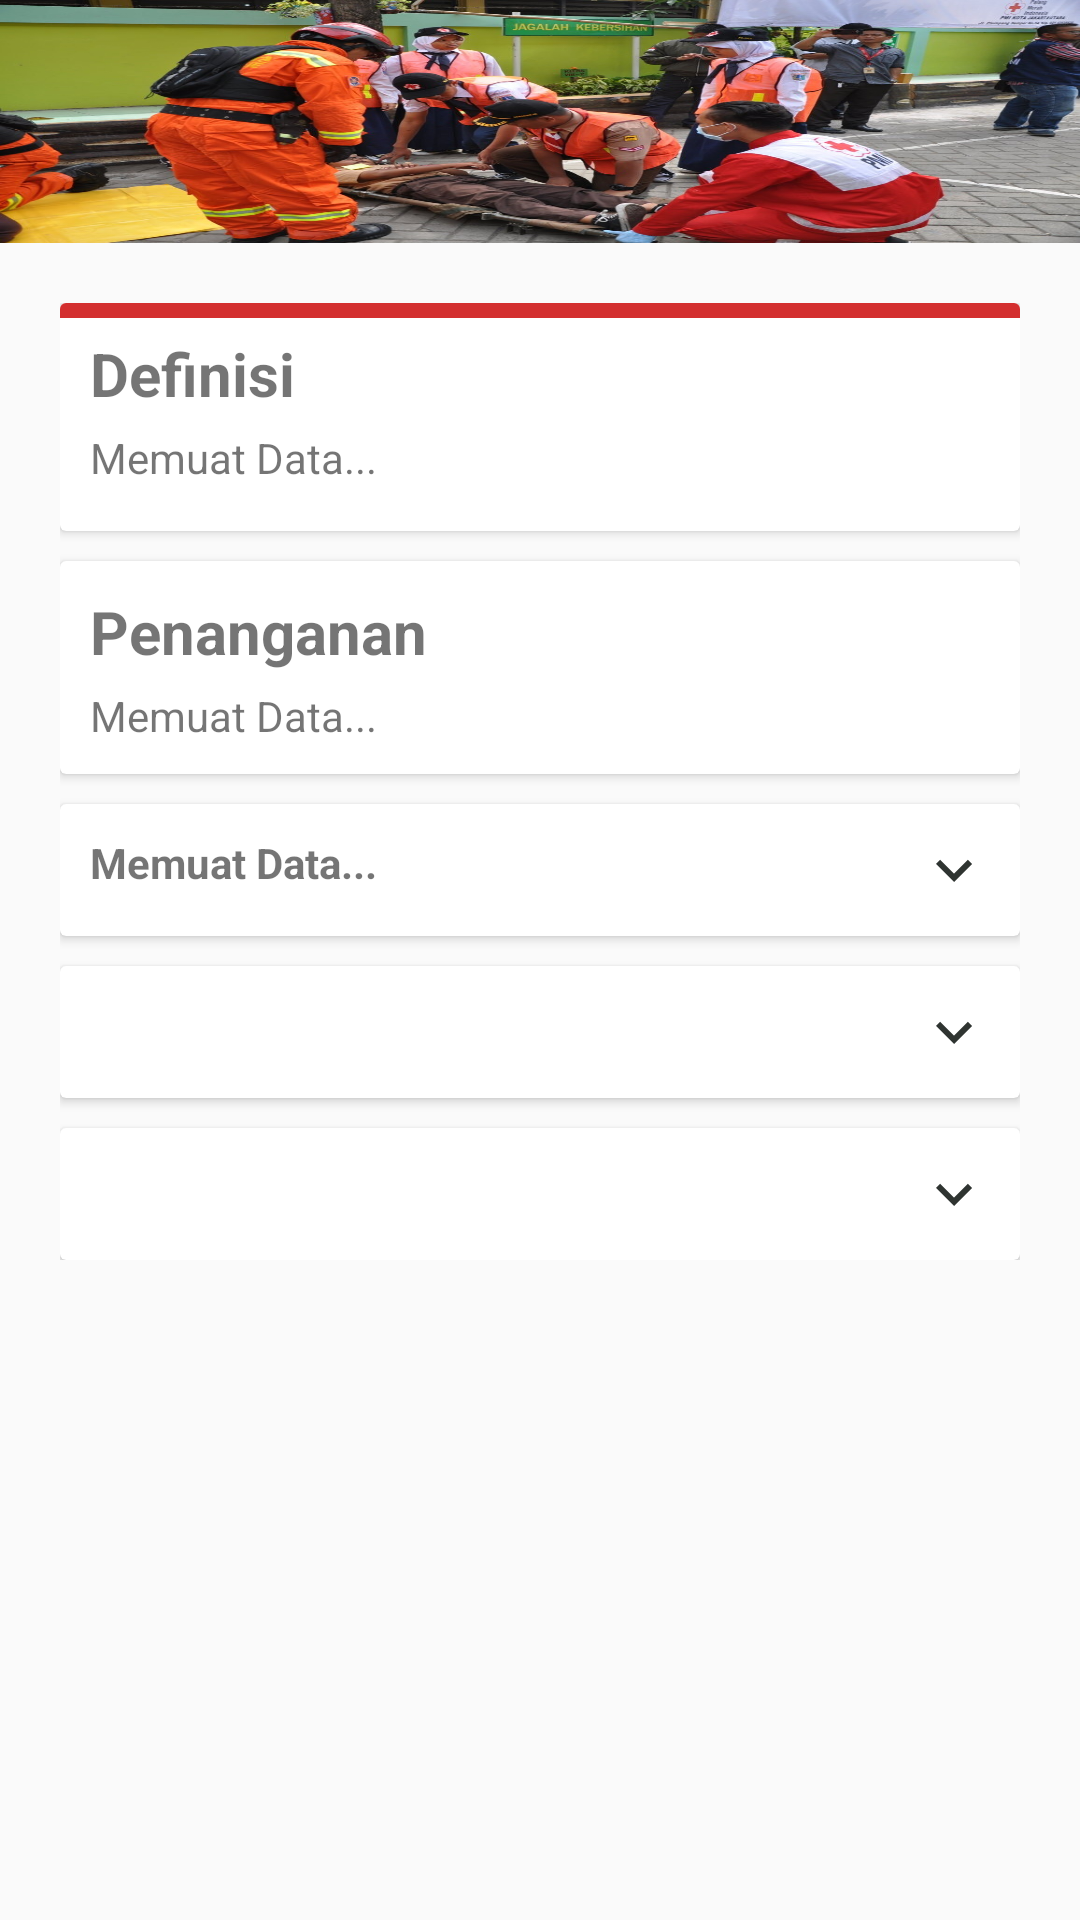

Write the Android layout XML for this screen, with the resource values it uses.
<!-- AndroidManifest.xml: application theme AppTheme -->
<!-- res/layout/activity_detail_pertolongan.xml -->
<?xml version="1.0" encoding="utf-8"?>
<androidx.constraintlayout.widget.ConstraintLayout xmlns:android="http://schemas.android.com/apk/res/android"
    xmlns:app="http://schemas.android.com/apk/res-auto"
    xmlns:tools="http://schemas.android.com/tools"
    android:layout_width="match_parent"
    android:layout_height="match_parent"
    tools:context=".DetailPertolongan"
    android:orientation="vertical">
    <ImageView
        android:id="@+id/toolBar"
        android:layout_width="0dp"
        android:layout_height="0dp"
        android:background="@drawable/header_pertolongan"
        android:foreground="@drawable/foreground_overlays"
        android:scaleType="centerCrop"
        app:layout_constraintDimensionRatio="H,40:9"
        app:layout_constraintTop_toBottomOf="parent"
        app:layout_constraintStart_toStartOf="parent"
        app:layout_constraintEnd_toEndOf="parent"
        app:layout_constraintTop_toTopOf="parent"/>
    <TextView
        android:id="@+id/judul"
        android:textSize="20dp"
        android:textStyle="bold"
        android:textAlignment="center"
        android:textColor="#FFF"
        android:layout_width="match_parent"
        android:layout_height="wrap_content"
        app:layout_constraintTop_toTopOf="parent"
        app:layout_constraintStart_toStartOf="parent"
        android:layout_marginTop="30dp"/>

    <androidx.core.widget.NestedScrollView
        android:id="@+id/scrollView"
        android:layout_width="0dp"
        android:layout_height="0dp"
        app:layout_constraintTop_toBottomOf="@+id/toolBar"
        app:layout_constraintBottom_toBottomOf="parent"
        app:layout_constraintLeft_toLeftOf="parent"
        app:layout_constraintRight_toRightOf="parent"
        android:layout_margin="20dp">
        <LinearLayout
            android:layout_width="match_parent"
            android:layout_height="match_parent"
            android:orientation="vertical">
            <androidx.cardview.widget.CardView
                android:layout_width="match_parent"
                android:layout_height="wrap_content"
                android:elevation="20dp">
                <View
                    android:layout_width="match_parent"
                    android:layout_height="5dp"
                    android:background="@color/colorPrimary"/>
                <LinearLayout
                    android:layout_width="match_parent"
                    android:layout_height="match_parent"
                    android:orientation="vertical"
                    android:layout_margin="10dp">
                    <TextView
                        android:text="Definisi"
                        android:textStyle="bold"
                        android:textSize="20dp"
                        android:layout_marginBottom="5dp"
                        android:layout_width="match_parent"
                        android:layout_height="wrap_content"/>
                    <TextView
                        android:id="@+id/definisi"
                        android:text="@string/memuat"
                        android:layout_width="match_parent"
                        android:layout_height="wrap_content"
                        android:layout_marginBottom="5dp"/>
                </LinearLayout>
            </androidx.cardview.widget.CardView>

            
            <androidx.cardview.widget.CardView
                android:layout_width="match_parent"
                android:layout_height="wrap_content"
                android:elevation="20dp"
                android:layout_marginTop="10dp">
                <LinearLayout
                    android:layout_width="match_parent"
                    android:layout_height="match_parent"
                    android:orientation="vertical"
                    android:layout_margin="10dp">
                    <TextView
                        android:text="Penanganan"
                        android:textStyle="bold"
                        android:textSize="20dp"
                        android:layout_marginBottom="5dp"
                        android:layout_width="match_parent"
                        android:layout_height="wrap_content"/>

                    <TextView
                        android:id="@+id/section1"
                        android:text="@string/memuat"
                        android:layout_width="match_parent"
                        android:layout_height="wrap_content"/>
                </LinearLayout>
            </androidx.cardview.widget.CardView>

            
            <androidx.cardview.widget.CardView
                android:id="@+id/section2"
                android:layout_width="match_parent"
                android:layout_height="wrap_content"
                android:elevation="20dp"
                android:layout_marginTop="10dp">
                <LinearLayout
                    android:layout_width="match_parent"
                    android:layout_height="wrap_content"
                    android:orientation="vertical"
                    android:padding="10dp">
                    <RelativeLayout
                        android:layout_width="wrap_content"
                        android:layout_height="wrap_content"
                        android:orientation="horizontal"
                        android:gravity="center_vertical">
                        <TextView
                            android:id="@+id/section2_head"
                            android:layout_width="wrap_content"
                            android:layout_height="wrap_content"
                            android:text="@string/memuat"
                            android:textStyle="bold" />
                        <ImageView
                            android:layout_width="wrap_content"
                            android:layout_height="wrap_content"
                            android:layout_alignParentRight="true"
                            android:src="@drawable/ic_tampilkan"/>
                    </RelativeLayout>

                    <TextView
                        android:id="@+id/section2_content"
                        android:text="@string/memuat"
                        android:layout_width="match_parent"
                        android:layout_height="wrap_content"
                        android:visibility="gone"/>
                </LinearLayout>
            </androidx.cardview.widget.CardView>

            
            <androidx.cardview.widget.CardView
                android:id="@+id/section3"
                android:layout_width="match_parent"
                android:layout_height="wrap_content"
                android:elevation="20dp"
                android:layout_marginTop="10dp">
                <LinearLayout
                    android:layout_width="match_parent"
                    android:layout_height="wrap_content"
                    android:orientation="vertical"
                    android:padding="10dp">
                    <RelativeLayout
                        android:layout_width="wrap_content"
                        android:layout_height="wrap_content"
                        android:orientation="horizontal"
                        android:gravity="center_vertical">
                        <TextView
                            android:id="@+id/section3_head"
                            android:layout_width="wrap_content"
                            android:layout_height="wrap_content"
                            android:text=""
                            android:textStyle="bold" />
                        <ImageView
                            android:layout_width="wrap_content"
                            android:layout_height="wrap_content"
                            android:layout_alignParentRight="true"
                            android:src="@drawable/ic_tampilkan"/>
                    </RelativeLayout>

                    <TextView
                        android:id="@+id/section3_content"
                        android:text=""
                        android:layout_width="match_parent"
                        android:layout_height="wrap_content"
                        android:visibility="gone"/>
                </LinearLayout>
            </androidx.cardview.widget.CardView>

            
            <androidx.cardview.widget.CardView
                android:id="@+id/section4"
                android:layout_width="match_parent"
                android:layout_height="wrap_content"
                android:elevation="20dp"
                android:layout_marginTop="10dp">
                <LinearLayout
                    android:layout_width="match_parent"
                    android:layout_height="wrap_content"
                    android:orientation="vertical"
                    android:padding="10dp">
                    <RelativeLayout
                        android:layout_width="wrap_content"
                        android:layout_height="wrap_content"
                        android:orientation="horizontal"
                        android:gravity="center_vertical">
                        <TextView
                            android:id="@+id/section4_head"
                            android:layout_width="wrap_content"
                            android:layout_height="wrap_content"
                            android:text=""
                            android:textStyle="bold" />
                        <ImageView
                            android:layout_width="wrap_content"
                            android:layout_height="wrap_content"
                            android:layout_alignParentRight="true"
                            android:src="@drawable/ic_tampilkan"/>
                    </RelativeLayout>

                    <TextView
                        android:id="@+id/section4_content"
                        android:text=""
                        android:layout_width="match_parent"
                        android:layout_height="wrap_content"
                        android:visibility="gone"/>
                </LinearLayout>
            </androidx.cardview.widget.CardView>
        </LinearLayout>
    </androidx.core.widget.NestedScrollView>

</androidx.constraintlayout.widget.ConstraintLayout>
<!-- resources referenced by this layout -->
<resources>
  <color name="colorPrimary">#d32f2f</color>
  <!-- drawable foreground_overlays (drawable) -->
  <?xml version="1.0" encoding="utf-8"?>
  <shape xmlns:android="http://schemas.android.com/apk/res/android" android:shape="rectangle">
      <gradient
          android:startColor="#B3D50000"
          android:endColor="@color/colorPrimary"/>
  </shape>
  <!-- drawable header_pertolongan: jpg bitmap (drawable, 224515 bytes) -->
  <!-- drawable ic_tampilkan (drawable) -->
  <vector android:height="24dp" android:tint="#2F3431"
      android:viewportHeight="24" android:viewportWidth="24"
      android:width="24dp" xmlns:android="http://schemas.android.com/apk/res/android">
      <path android:fillColor="@android:color/white" android:pathData="M7.41,8.59L12,13.17l4.59,-4.58L18,10l-6,6 -6,-6 1.41,-1.41z"/>
  </vector>
  <string name="memuat">
          Memuat Data...
      </string>
  <style name="AppTheme" parent="Theme.AppCompat.Light.NoActionBar">
          
          <item name="colorPrimary">#D50000</item>
          <item name="colorPrimaryDark">#D50000</item>
          <item name="colorAccent">#288371</item>
      </style>
</resources>
